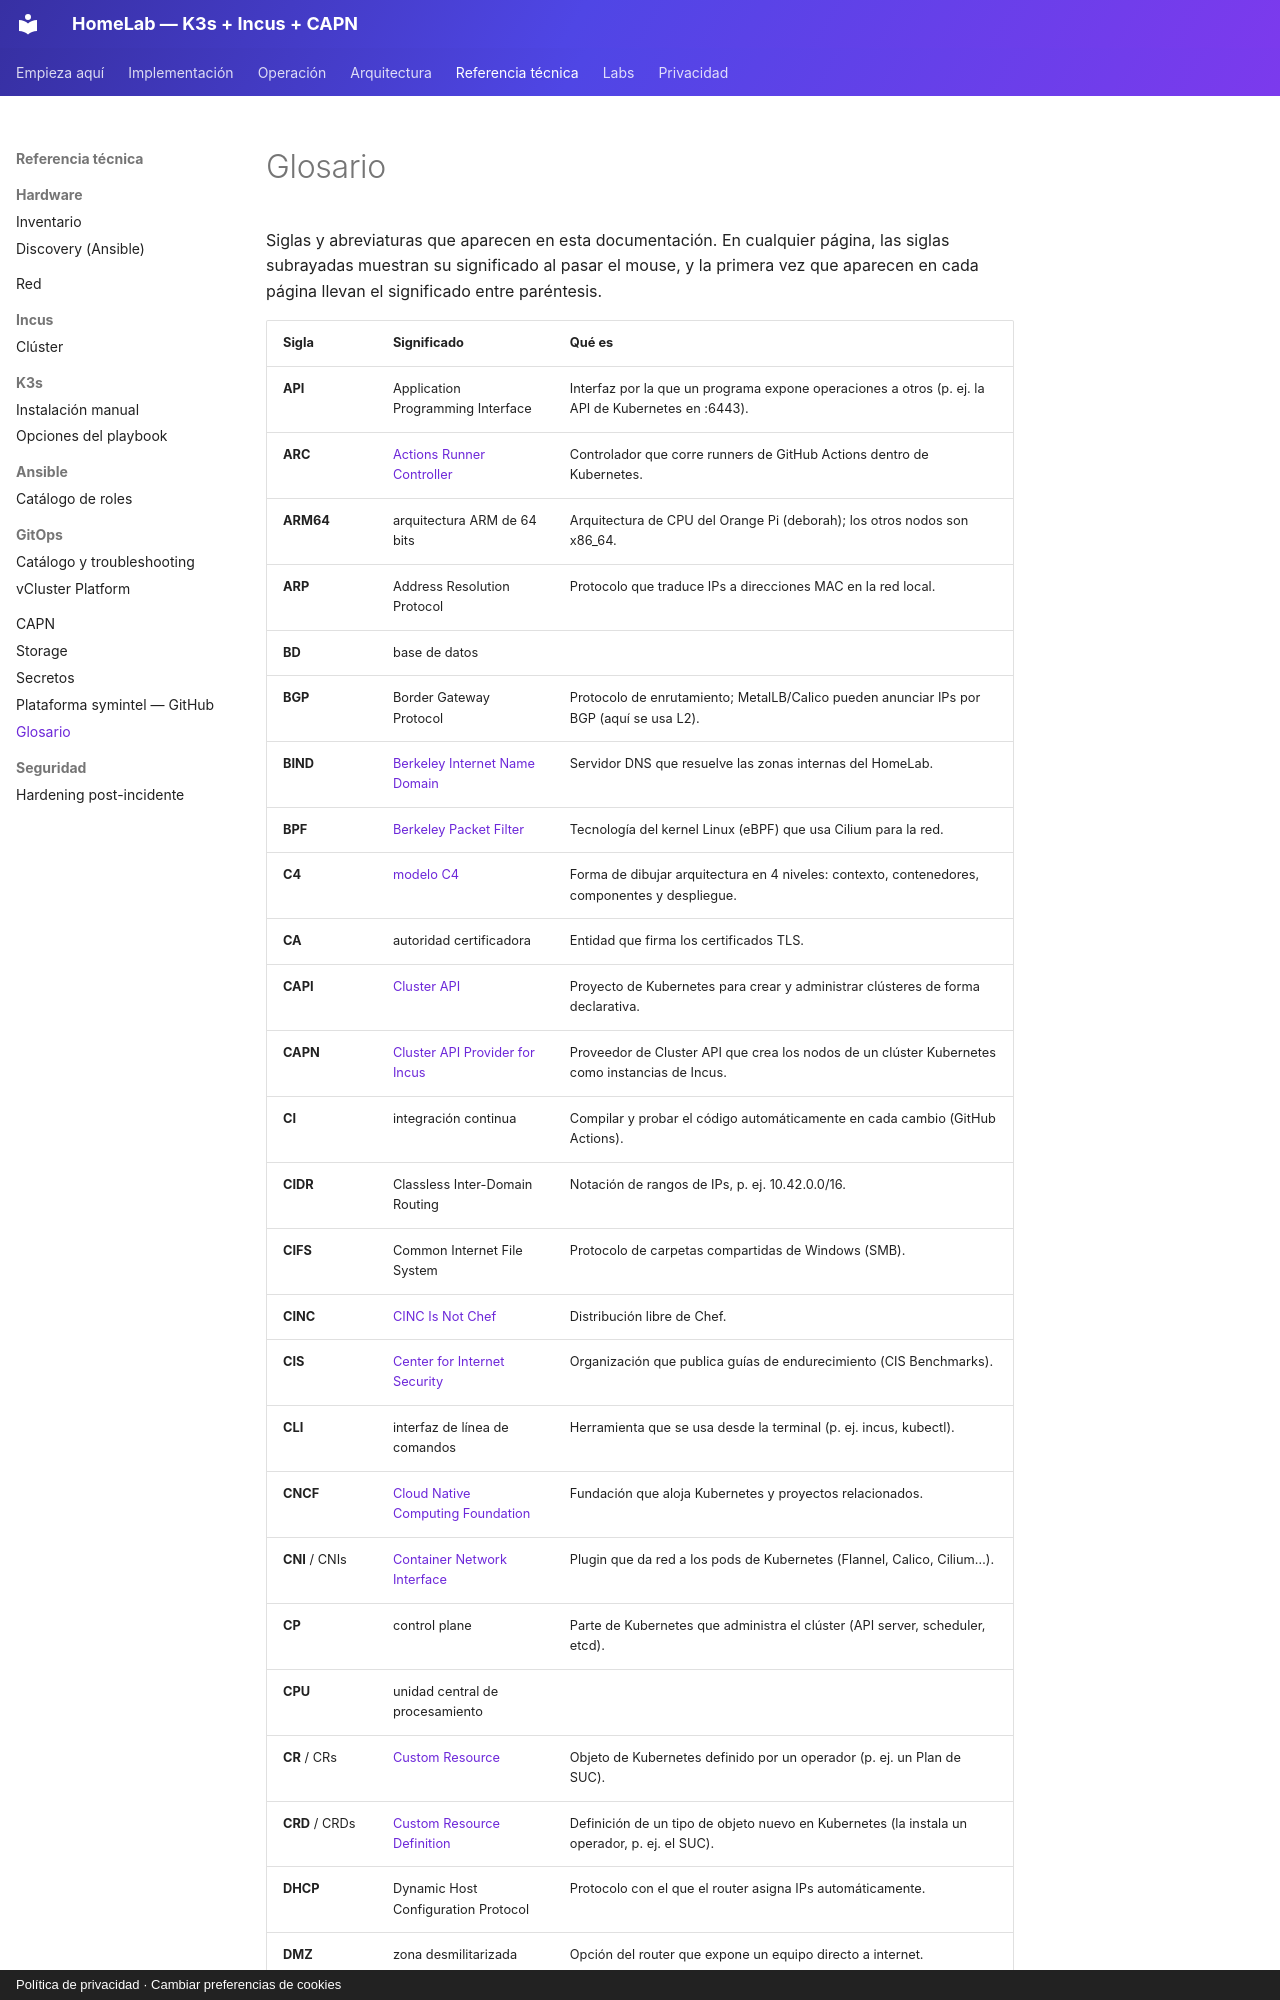

repository: symintel/homelab · page: glosario/index.html · generator: mkdocs · copyright: Política de privacidad · Cambiar preferencias de cookies

# Glosario

Siglas y abreviaturas que aparecen en esta documentación. En cualquier página,
las siglas subrayadas muestran su significado al pasar el mouse, y la primera
vez que aparecen en cada página llevan el significado entre paréntesis.
